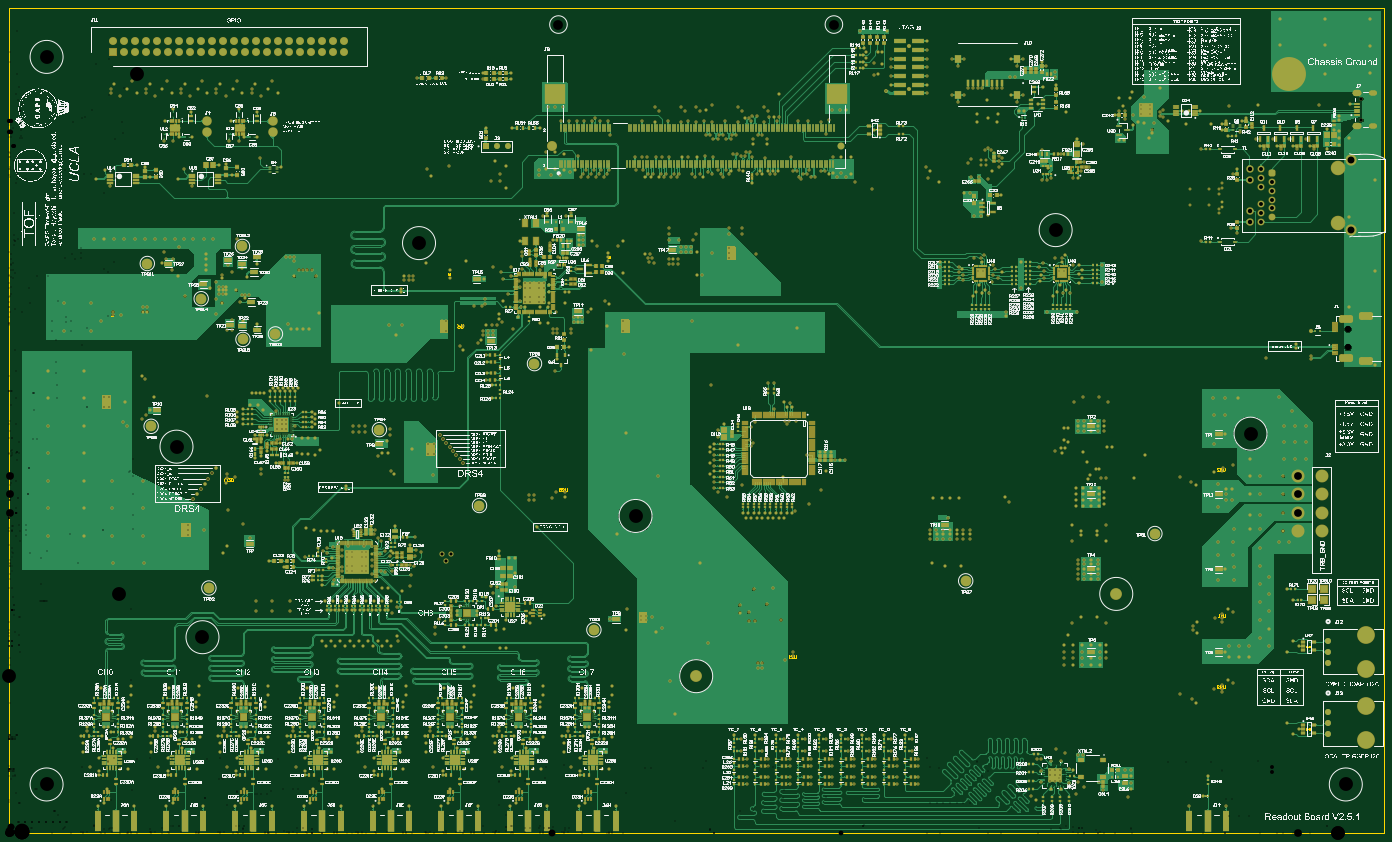
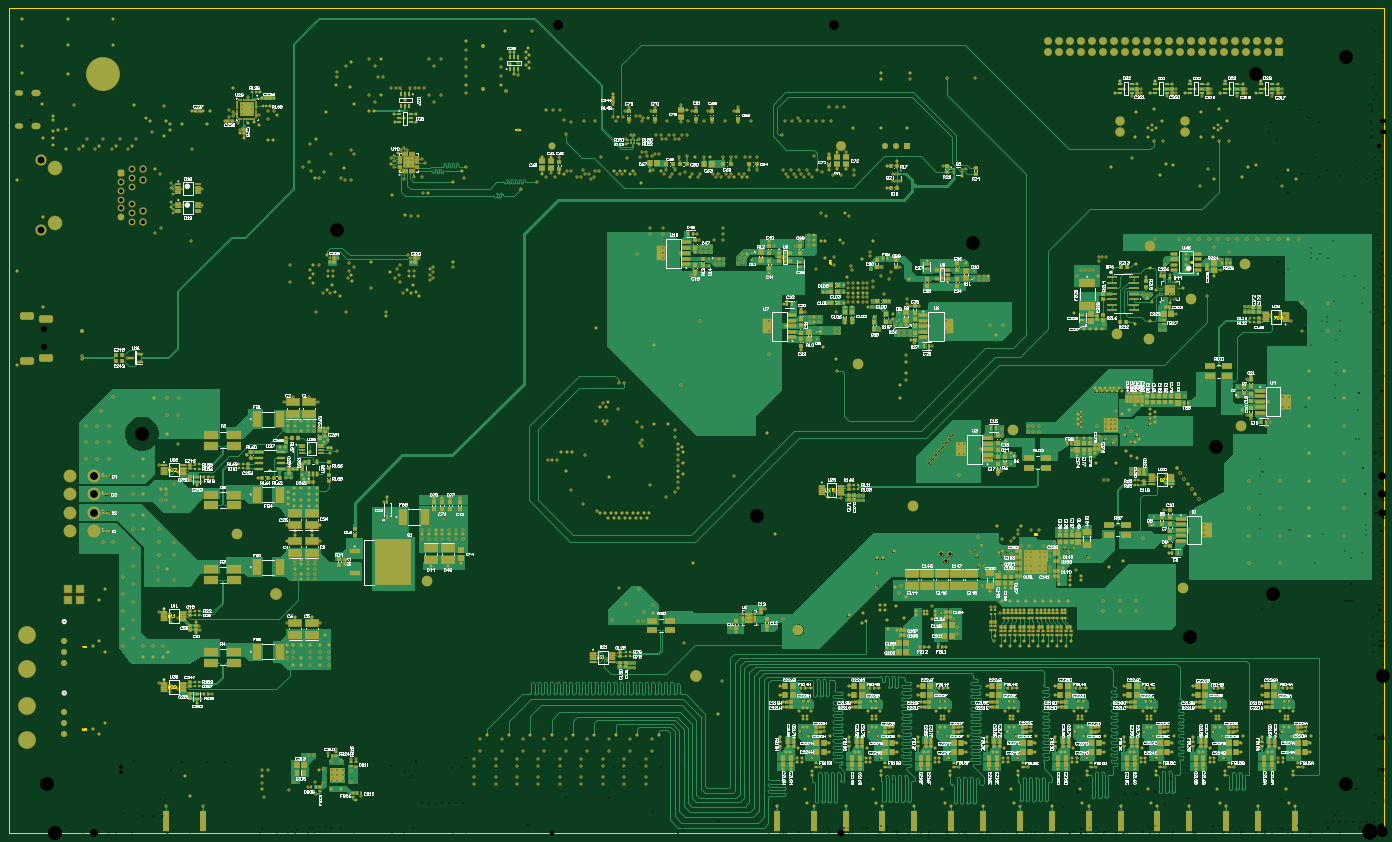
Circuit board: 12 layer files. Board 317.5 x 190.5 mm.
- drill: DRS4-PCB_V2_5-RoundHoles.TXT (27530 bytes)
- drill: DRS4-PCB_V2_5-SlotHoles.TXT (572 bytes)
- bottom_copper: DRS4-PCB_V2_5.GBL (555540 bytes)
- bottom_silk: DRS4-PCB_V2_5.GBO (218932 bytes)
- paste: DRS4-PCB_V2_5.GBP (29749 bytes)
- bottom_mask: DRS4-PCB_V2_5.GBS (77953 bytes)
- outline: DRS4-PCB_V2_5.GKO (272 bytes)
- outline: DRS4-PCB_V2_5.GM1 (6828 bytes)
- top_copper: DRS4-PCB_V2_5.GTL (1214570 bytes)
- top_silk: DRS4-PCB_V2_5.GTO (3672504 bytes)
- paste: DRS4-PCB_V2_5.GTP (55065 bytes)
- top_mask: DRS4-PCB_V2_5.GTS (98972 bytes)

=== drill: DRS4-PCB_V2_5-RoundHoles.TXT (27530 bytes, source omitted) ===
=== drill: DRS4-PCB_V2_5-SlotHoles.TXT ===
M48
;Layer_Color=9474304
;FILE_FORMAT=2:5
INCH,LZ
;TYPE=PLATED
T6F00S00C0.02165
T8F00S00C0.03346
T12F00S00C0.03937
;TYPE=NON_PLATED
T23F00S00C0.04252
%
G90
G05
T06
G00X1241823Y0642744
M15
G01X1239264
M16
G00X1241823Y0673256
M15
G01X1239264
M16
T08
G00X1226665Y0643335
M15
G01X12245
M16
G00X1226665Y0672665
M15
G01X12245
M16
T12
G00X1218854Y04323
M15
G01X1213146
M16
G00X1236354Y04295
M15
G01X1230646
M16
G00X1236354Y04705
M15
G01X1230646
M16
G00X1218854Y04677
M15
G01X1213146
M16
T23
G00X0818386Y0676693
M15
G01Y0676693
M16
G00X0818386Y0716063
M15
G01Y0716063
M16
M17
M30

=== bottom_copper: DRS4-PCB_V2_5.GBL (555540 bytes, source omitted) ===
=== bottom_silk: DRS4-PCB_V2_5.GBO (218932 bytes, source omitted) ===
=== paste: DRS4-PCB_V2_5.GBP (29749 bytes, source omitted) ===
=== bottom_mask: DRS4-PCB_V2_5.GBS (77953 bytes, source omitted) ===
=== outline: DRS4-PCB_V2_5.GKO ===
G04*
G04 #@! TF.GenerationSoftware,Altium Limited,Altium Designer,22.10.1 (41)*
G04*
G04 Layer_Color=16711935*
%FSLAX25Y25*%
%MOIN*%
G70*
G04*
G04 #@! TF.SameCoordinates,72A4C529-D447-4618-9FEB-1D22E0D21F89*
G04*
G04*
G04 #@! TF.FilePolarity,Positive*
G04*
G01*
G75*
M02*

=== outline: DRS4-PCB_V2_5.GM1 (6828 bytes, source omitted) ===
=== top_copper: DRS4-PCB_V2_5.GTL (1214570 bytes, source omitted) ===
=== top_silk: DRS4-PCB_V2_5.GTO (3672504 bytes, source omitted) ===
=== paste: DRS4-PCB_V2_5.GTP (55065 bytes, source omitted) ===
=== top_mask: DRS4-PCB_V2_5.GTS (98972 bytes, source omitted) ===
